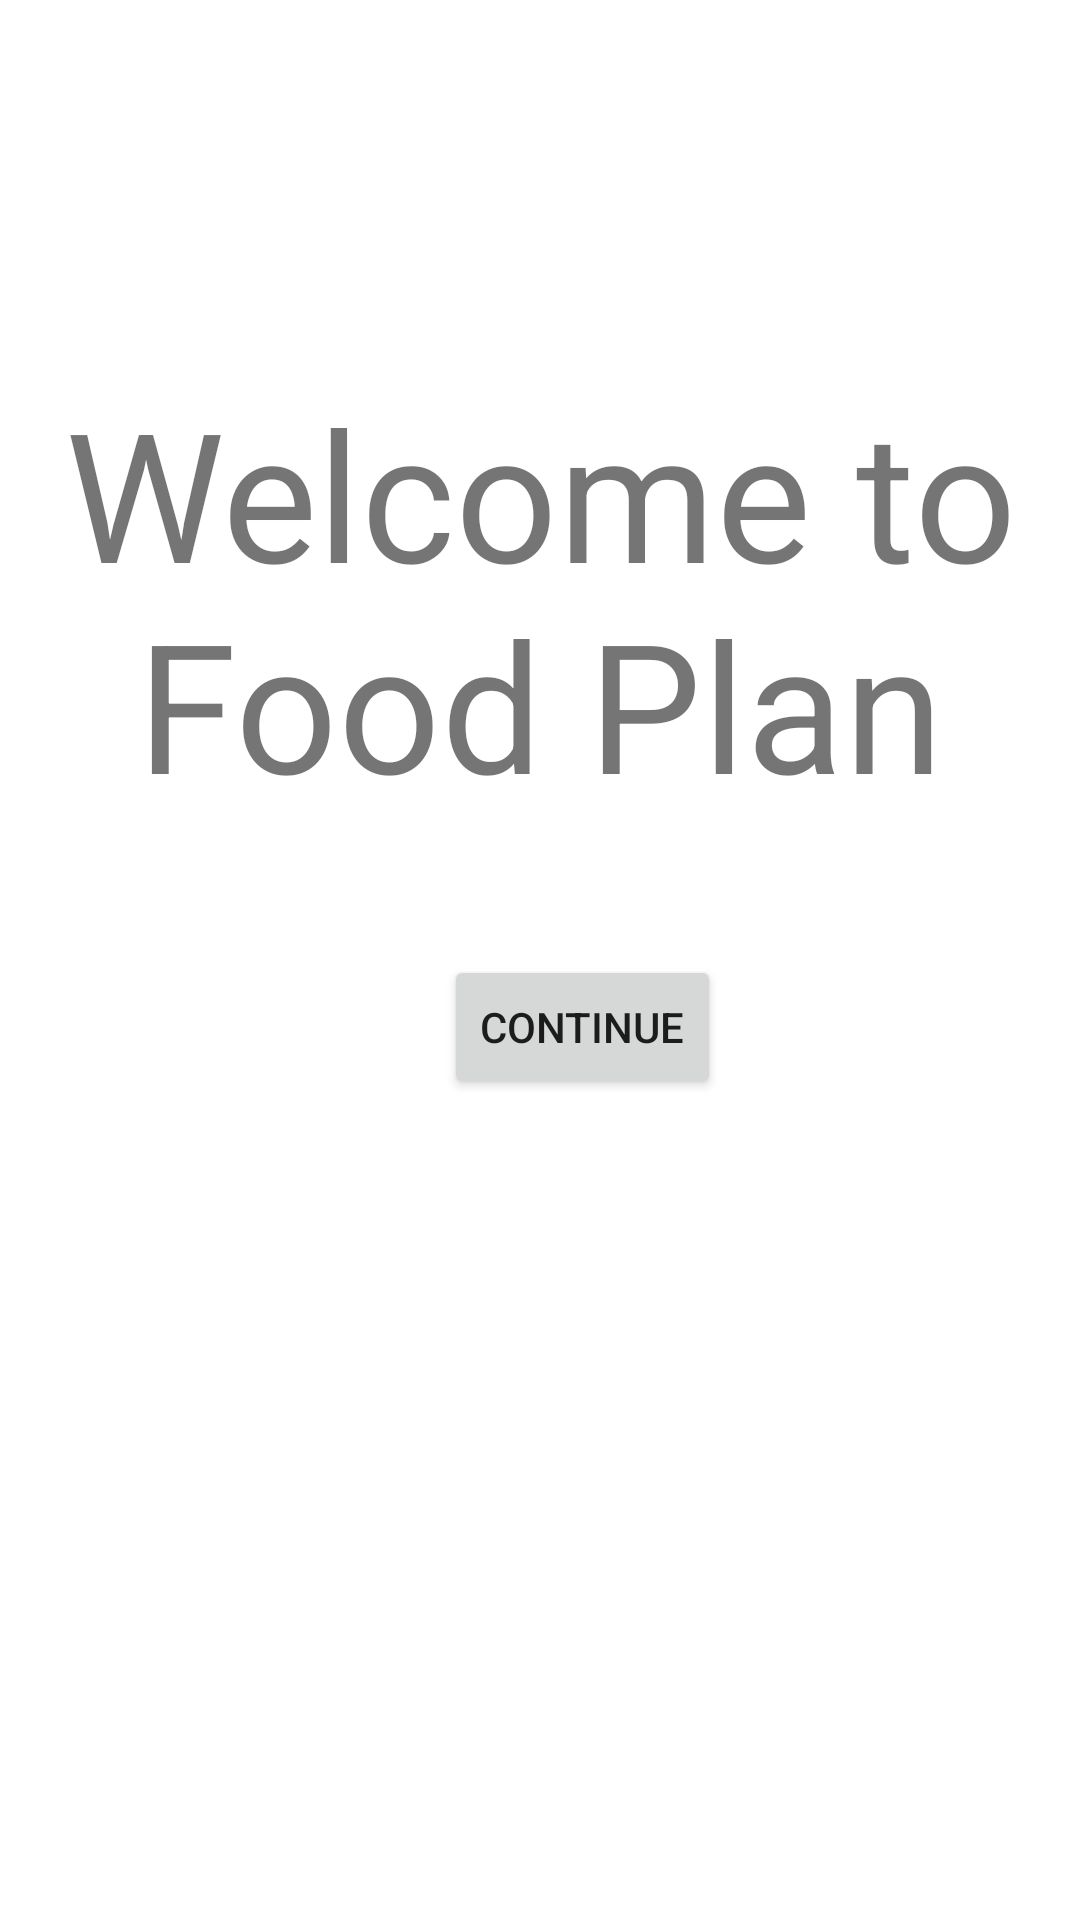

Layout XML and referenced resources for this Android screen:
<!-- AndroidManifest.xml: application theme Theme.Health_diary -->
<!-- res/layout/activity_food_plan.xml -->
<?xml version="1.0" encoding="utf-8"?>
<androidx.constraintlayout.widget.ConstraintLayout xmlns:android="http://schemas.android.com/apk/res/android"
    xmlns:app="http://schemas.android.com/apk/res-auto"
    xmlns:tools="http://schemas.android.com/tools"
    android:layout_width="match_parent"
    android:layout_height="match_parent"
    tools:context=".FoodPlanActivity">


    <TextView
        android:id="@+id/welcome_to_food_plan_title"
        android:layout_width="wrap_content"
        android:layout_height="wrap_content"
        android:layout_marginTop="124dp"
        android:text="@string/welcome_to_food_plan_title"
        android:textAlignment="center"
        android:textSize="60sp"
        app:layout_constraintStart_toStartOf="parent"
        app:layout_constraintTop_toTopOf="parent" />

    <Button
        android:id="@+id/welcome_to_food_plan_button"
        android:layout_width="wrap_content"
        android:layout_height="wrap_content"
        android:layout_marginStart="148dp"
        android:layout_marginTop="44dp"
        android:text="@string/welcome_to_food_plan_button"
        app:layout_constraintStart_toStartOf="parent"
        app:layout_constraintTop_toBottomOf="@+id/welcome_to_food_plan_title"
        tools:ignore="TextContrastCheck" />

</androidx.constraintlayout.widget.ConstraintLayout>
<!-- resources referenced by this layout -->
<resources>
  <string name="welcome_to_food_plan_button">CONTINUE</string>
  <string name="welcome_to_food_plan_title">Welcome to Food Plan</string>
  <style name="Theme.Health_diary" parent="Theme.MaterialComponents.DayNight.DarkActionBar">
          
          
          <item name="colorPrimary">@color/Green</item>
          <item name="colorPrimaryVariant">@color/purple_700</item>
          <item name="colorOnPrimary">@color/white</item>
          
          <item name="colorSecondary">@color/teal_200</item>
          <item name="colorSecondaryVariant">@color/teal_700</item>
          <item name="colorOnSecondary">@color/black</item>
          
          <item name="android:statusBarColor" tools:targetApi="l">?attr/colorPrimaryVariant</item>
          
      </style>
  <color name="Green">#B6BFAC</color>
  <color name="purple_700">#FF3700B3</color>
  <color name="white">#FFFFFFFF</color>
  <color name="teal_200">#FF03DAC5</color>
  <color name="teal_700">#FF018786</color>
  <color name="black">#FF000000</color>
</resources>
